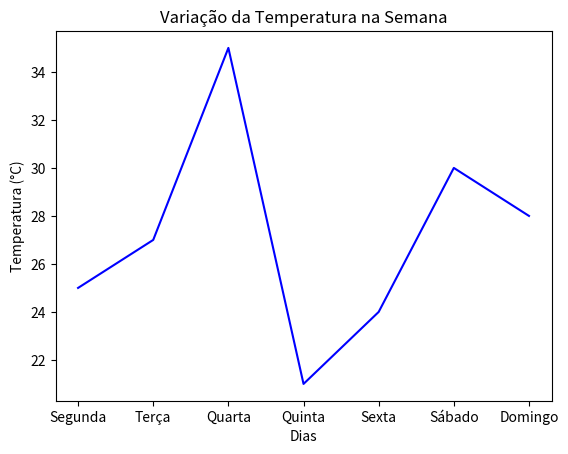

Generate this figure with matplotlib:
# -*- coding: utf-8 -*-
"""DESAFIO

Automatically generated by Colab.

Original file is located at
    https://colab.research.google.com/<link-removed>
"""

import numpy as np

temperaturas = np.array([25, 27, 35, 21, 24, 30, 28])

dias = ['Segunda', 'Terça', 'Quarta', 'Quinta', 'Sexta', 'Sábado', 'Domingo']

import pandas as pd

data = {
    'Dia': dias,
    'Temperatura': temperaturas
}

df = pd.DataFrame(data)
print(df)
media = df['Temperatura'].mean()
print(f"Média da semana: {media:.2f}°C")

import matplotlib.pyplot as plt
plt.plot(df['Dia'], df['Temperatura'], color='blue')
plt.title('Variação da Temperatura na Semana')
plt.xlabel('Dias')
plt.ylabel('Temperatura (°C)')
plt.show()